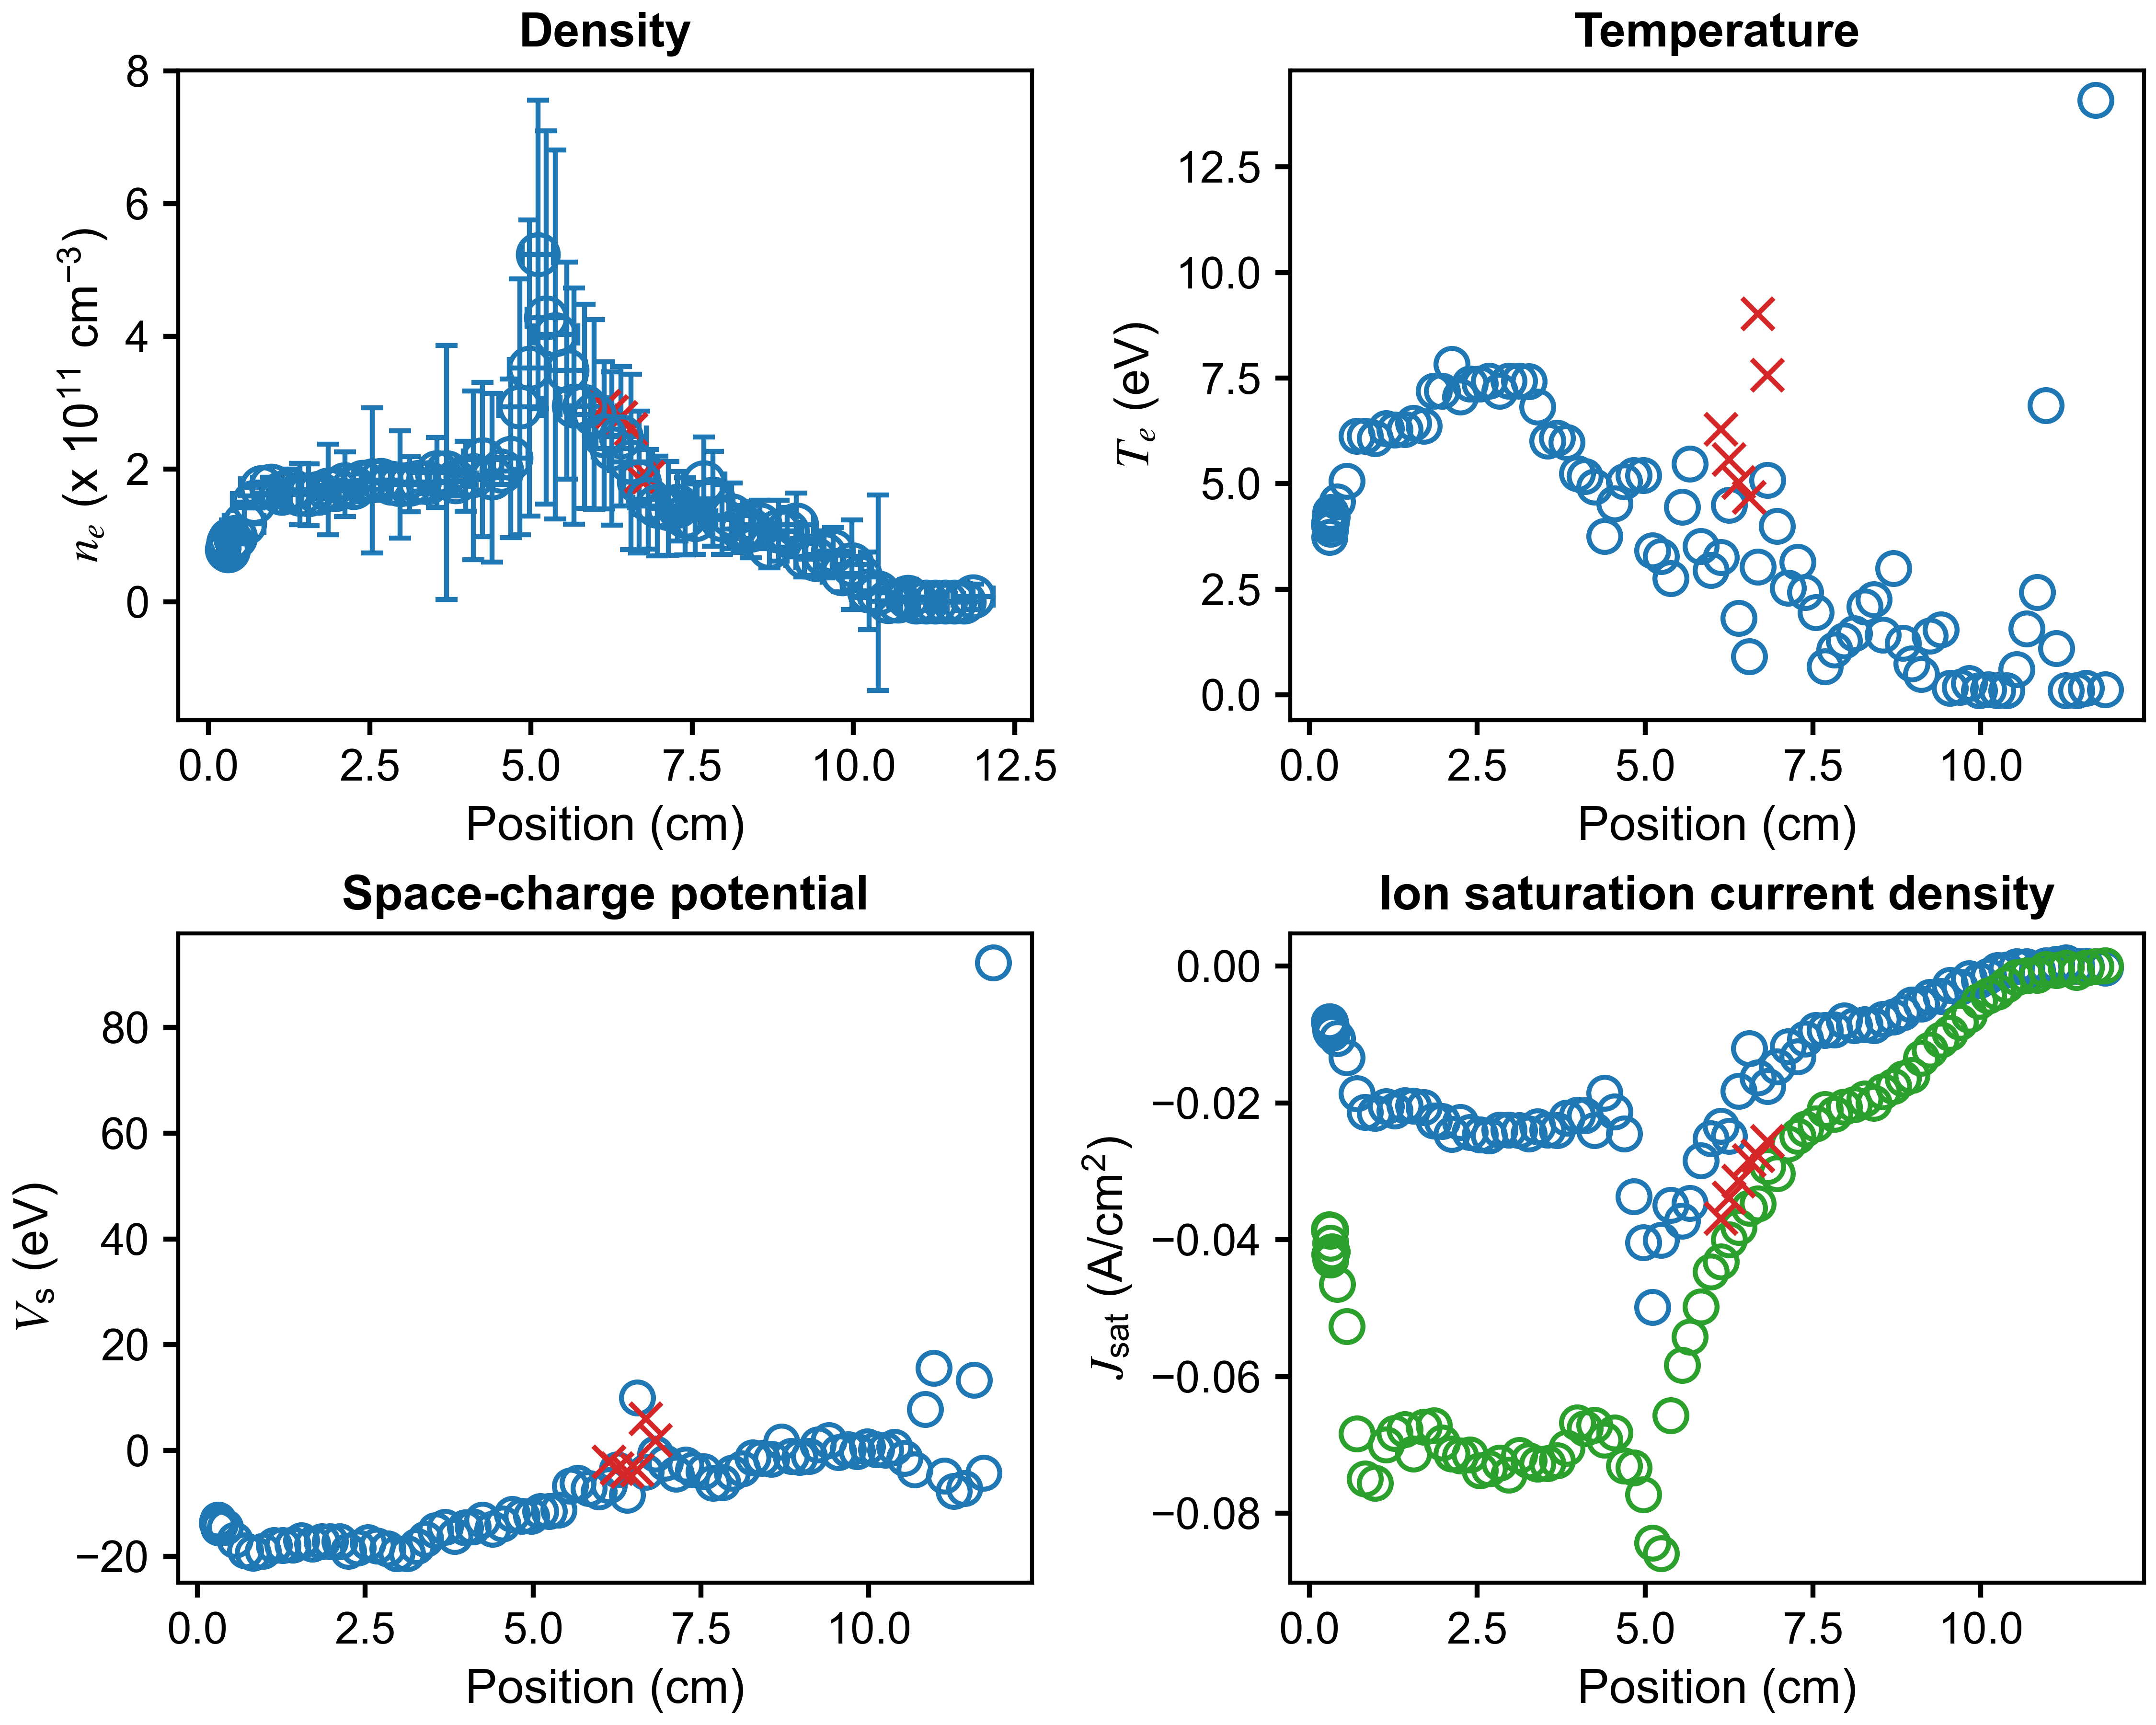

The table this chart was drawn from, first rows:
x (cm), n_e (cm^{-3}), T_e (eV), J_sat (A/cm^2), V_sc (eV), J_sat_robust (A/cm^2), x error (cm), n_e error (cm^{-3}), T_e error (eV), J_sat error (A/cm^2), V_sc error (eV)
11.85, 7851158286, 0.1228, -0.000298, 92.23, 5.874856139036098e-05, 0.3127, 19124803181, 6.750131981148044e-10, 0.06668, 5.5280224842135794e-12
11.71, 361102767, 14.08, -6.632336730166846e-05, -4.229, -5.916689692216917e-05, 0.2575, 356552238, 24.72, 0.001483, 47.66
11.57, 0.0, 0.1545, 2.527183058075681e-05, 13.33, -0.0002579, 0.2542, 0.0, 1.8041124150158794e-15, 0.00931, 0.0
11.42, 0.0, 0.1001, 4.8686177916118905e-05, -7.129, -0.0009183, 0.2845, 0.0, 12328196, 121.2, 568225
11.27, 0.0, 0.1001, 0.0004969, -7.661, -0.0002769, 0.3102, 0.0, 8.216, 0.008666, 19.68
11.13, 0.0, 1.095, 0.0003117, -4.811, -0.0006208, 0.2448, 0.0, 9.16, 0.008374, 19.51
10.97, 0.0, 6.855, 0.0001158, 15.63, -0.0004853, 0.2392, 0.0, 112.8, 0.005443, 288.7
10.84, 7045271659, 2.429, -0.0005799, 7.809, -0.001311, 0.2961, 26662555663, 19.07, 0.001202, 58.39
10.69, 1258759971, 1.564, -8.6980964638523e-05, -3.609, -0.001362, 0.3214, 402674864, 1.287, 4.9417716432117866e-05, 3.467
10.54, 556001897, 0.6059, -2.812113981182443e-05, -1.413, -0.001635, 0.2902, 357990929, 1.387, 3.580954708747366e-05, 4.711
10.38, 13708978320, 0.1, -0.0005107, 0.6269, -0.002725, 0.2743, 147273825630, 12.46, 0.001149, 28.29
10.24, 16429653937, 0.1004, -0.0006123, 0.1385, -0.003768, 0.2755, 58563431330, 3.774, 0.001007, 8.978
10.11, 37543579791, 0.1263, -0.001429, 0.204, -0.004306, 0.2817, 30879703372, 0.5582, 0.0009958, 1.43
9.977, 56242291026, 0.1, -0.002095, 0.7641, -0.005103, 0.2784, 67489071969, 1.324, 0.0009776, 2.176
9.826, 42480616830, 0.2742, -0.001798, -0.1981, -0.007127, 0.3082, 27412992842, 0.3584, 0.001544, 0.6456
9.688, 76268346869, 0.1848, -0.003035, 0.1457, -0.008163, 0.2851, 35819819702, 0.3011, 0.001354, 0.7754
9.544, 71790736559, 0.1618, -0.002809, -0.3576, -0.009792, 0.2864, 35295088482, 0.1075, 0.00178, 0.1367
9.408, 64117722478, 1.547, -0.004412, 1.914, -0.01076, 0.3013, 24112840270, 0.5469, 0.004495, 0.8475
9.243, 68245113980, 1.396, -0.00452, 1.058, -0.01224, 0.2945, 30586611446, 0.7766, 0.005896, 1.286
9.113, 116189829119, 0.4832, -0.005541, -1.09, -0.01347, 0.2694, 47614974663, 0.3412, 0.005591, 0.5148
8.972, 106452253156, 0.7327, -0.005684, -1.262, -0.01599, 0.2272, 35862079708, 0.1888, 0.00671, 0.3087
8.84, 107049091974, 1.229, -0.00677, -1.06, -0.01644, 0.3025, 45799164780, 0.8619, 0.01131, 0.9377
8.697, 82617819682, 2.99, -0.007423, 1.595, -0.01761, 0.3537, 31022430003, 1.068, 0.01887, 1.428
8.545, 116384452228, 1.417, -0.007749, -1.65, -0.01836, 0.2684, 36466647508, 0.3747, 0.01378, 0.601
8.406, 108647507502, 2.255, -0.008673, -1.417, -0.02002, 0.2248, 41949791714, 1.029, 0.02402, 1.245
8.27, 110038998398, 2.083, -0.008506, -1.327, -0.01939, 0.3003, 35334827008, 0.5935, 0.01944, 0.8933
8.112, 129710745340, 1.447, -0.008705, -3.422, -0.02026, 0.3491, 49527060732, 0.6481, 0.02331, 1.261
7.964, 124089471879, 1.281, -0.007965, -4.244, -0.02057, 0.2527, 52587640881, 0.5291, 0.02569, 0.7681
7.818, 155203723988, 1.061, -0.009325, -6.031, -0.0216, 0.2446, 71486890883, 0.6837, 0.03482, 0.648
7.681, 179709108055, 0.6736, -0.009363, -6.173, -0.02091, 0.3239, 68365863301, 0.2499, 0.02818, 0.322
7.543, 124457222427, 1.947, -0.009363, -3.96, -0.02302, 0.3235, 52959828984, 0.7256, 0.03669, 1.023
7.387, 129149140292, 2.422, -0.01062, -3.659, -0.0238, 0.2421, 58188211935, 0.82, 0.04977, 1.287
7.269, 144270632171, 3.137, -0.01323, -2.713, -0.02488, 0.2282, 52369218952, 0.6032, 0.05683, 1.435
7.131, 140804962507, 2.529, -0.01179, -4.429, -0.02595, 0.3233, 70863557184, 1.56, 0.06105, 1.893
6.962, 144114918307, 3.991, -0.01469, -2.338, -0.03033, 0.3796, 75104279490, 1.523, 0.1036, 2.902
6.819, 154409421143, 5.085, -0.01755, -0.584, -0.02928, 0.2885, 75127368754, 2.001, 0.1256, 3.466
6.678, 180437495181, 3.03, -0.0163, -4.111, -0.03474, 0.2412, 107003697902, 1.518, 0.119, 1.999
6.55, 210849932734, 0.9063, -0.01203, 9.981, -0.03539, 0.3327, 132046533880, 3.4416913763379853e-15, 0.05521, 0.0
6.397, 249402828471, 1.812, -0.01824, -8.414, -0.03818, 0.388, 105215917789, 0.4028, 0.1044, 0.9313
6.253, 231001036854, 4.492, -0.02482, -3.659, -0.03996, 0.2917, 115224140083, 1.107, 0.207, 3.004
6.132, 250887895503, 3.256, -0.02339, -6.618, -0.0432, 0.246, 110628258184, 1.283, 0.1556, 1.788
5.978, 282059758155, 2.954, -0.02521, -7.803, -0.04467, 0.3543, 143014189653, 0.5674, 0.2105, 1.472
5.829, 294794222152, 3.521, -0.02843, -7.185, -0.04983, 0.3801, 153661971642, 1.456, 0.2464, 2.657
5.669, 294951132876, 5.467, -0.03465, -6.13, -0.05422, 0.2559, 177947015037, 1.224, 0.4644, 3.898
5.552, 348441876726, 4.446, -0.03727, -6.73, -0.05835, 0.296, 163650500713, 0.9241, 0.3444, 2.524
5.381, 402728825549, 2.762, -0.03498, -11.27, -0.06569, 0.3424, 278011790478, 1.284, 0.4525, 2.289
5.239, 428460198806, 3.284, -0.04008, -11.49, -0.08586, 0.3008, 280988997598, 2.061, 0.509, 3.468
5.109, 523588625582, 3.42, -0.04986, -11.51, -0.08431, 0.2413, 232514522460, 0.8181, 0.4685, 2.42
4.974, 352264824014, 5.199, -0.04045, -12.42, -0.07728, 0.3091, 222813336044, 1.223, 0.7064, 3.874
4.83, 293748999086, 5.196, -0.03372, -12.43, -0.07336, 0.3292, 192539588233, 1.666, 0.6035, 4.429
4.689, 216471478731, 5.051, -0.02453, -12.06, -0.07309, 0.2675, 119575343726, 1.041, 0.3634, 3.175
4.546, 197172549327, 4.522, -0.02125, -13.89, -0.0682, 0.263, 20253572512, 0.566, 0.04974, 0.5875
4.394, 187106361373, 3.758, -0.01857, -14.88, -0.06931, 0.3344, 127150260532, 1.311, 0.3215, 3.284
4.247, 214331621170, 4.927, -0.02401, -13.13, -0.06711, 0.2985, 116323344844, 1.431, 0.3527, 3.733
4.105, 190488420889, 5.17, -0.02182, -14.44, -0.06763, 0.267, 127199163013, 2.013, 0.4202, 5.566
3.986, 189207577583, 5.239, -0.0218, -14.61, -0.06677, 0.2843, 52727482696, 1.284, 0.1683, 2.175
3.831, 181081149259, 5.979, -0.02217, -16.24, -0.07048, 0.3186, 21265992014, 0.6399, 0.08045, 1.018
3.689, 194886482588, 6.077, -0.02404, -14.45, -0.07231, 0.2921, 191452426723, 3.552, 0.7413, 9.553
3.545, 195058965550, 6.014, -0.02394, -15.12, -0.0727, 0.2802, 52709110839, 1.236, 0.2005, 1.931
3.4, 180098286969, 6.813, -0.02342, -16.75, -0.07278, 0.2882, 16715198777, 0.7512, 0.06682, 0.7916
... 30 more rows
